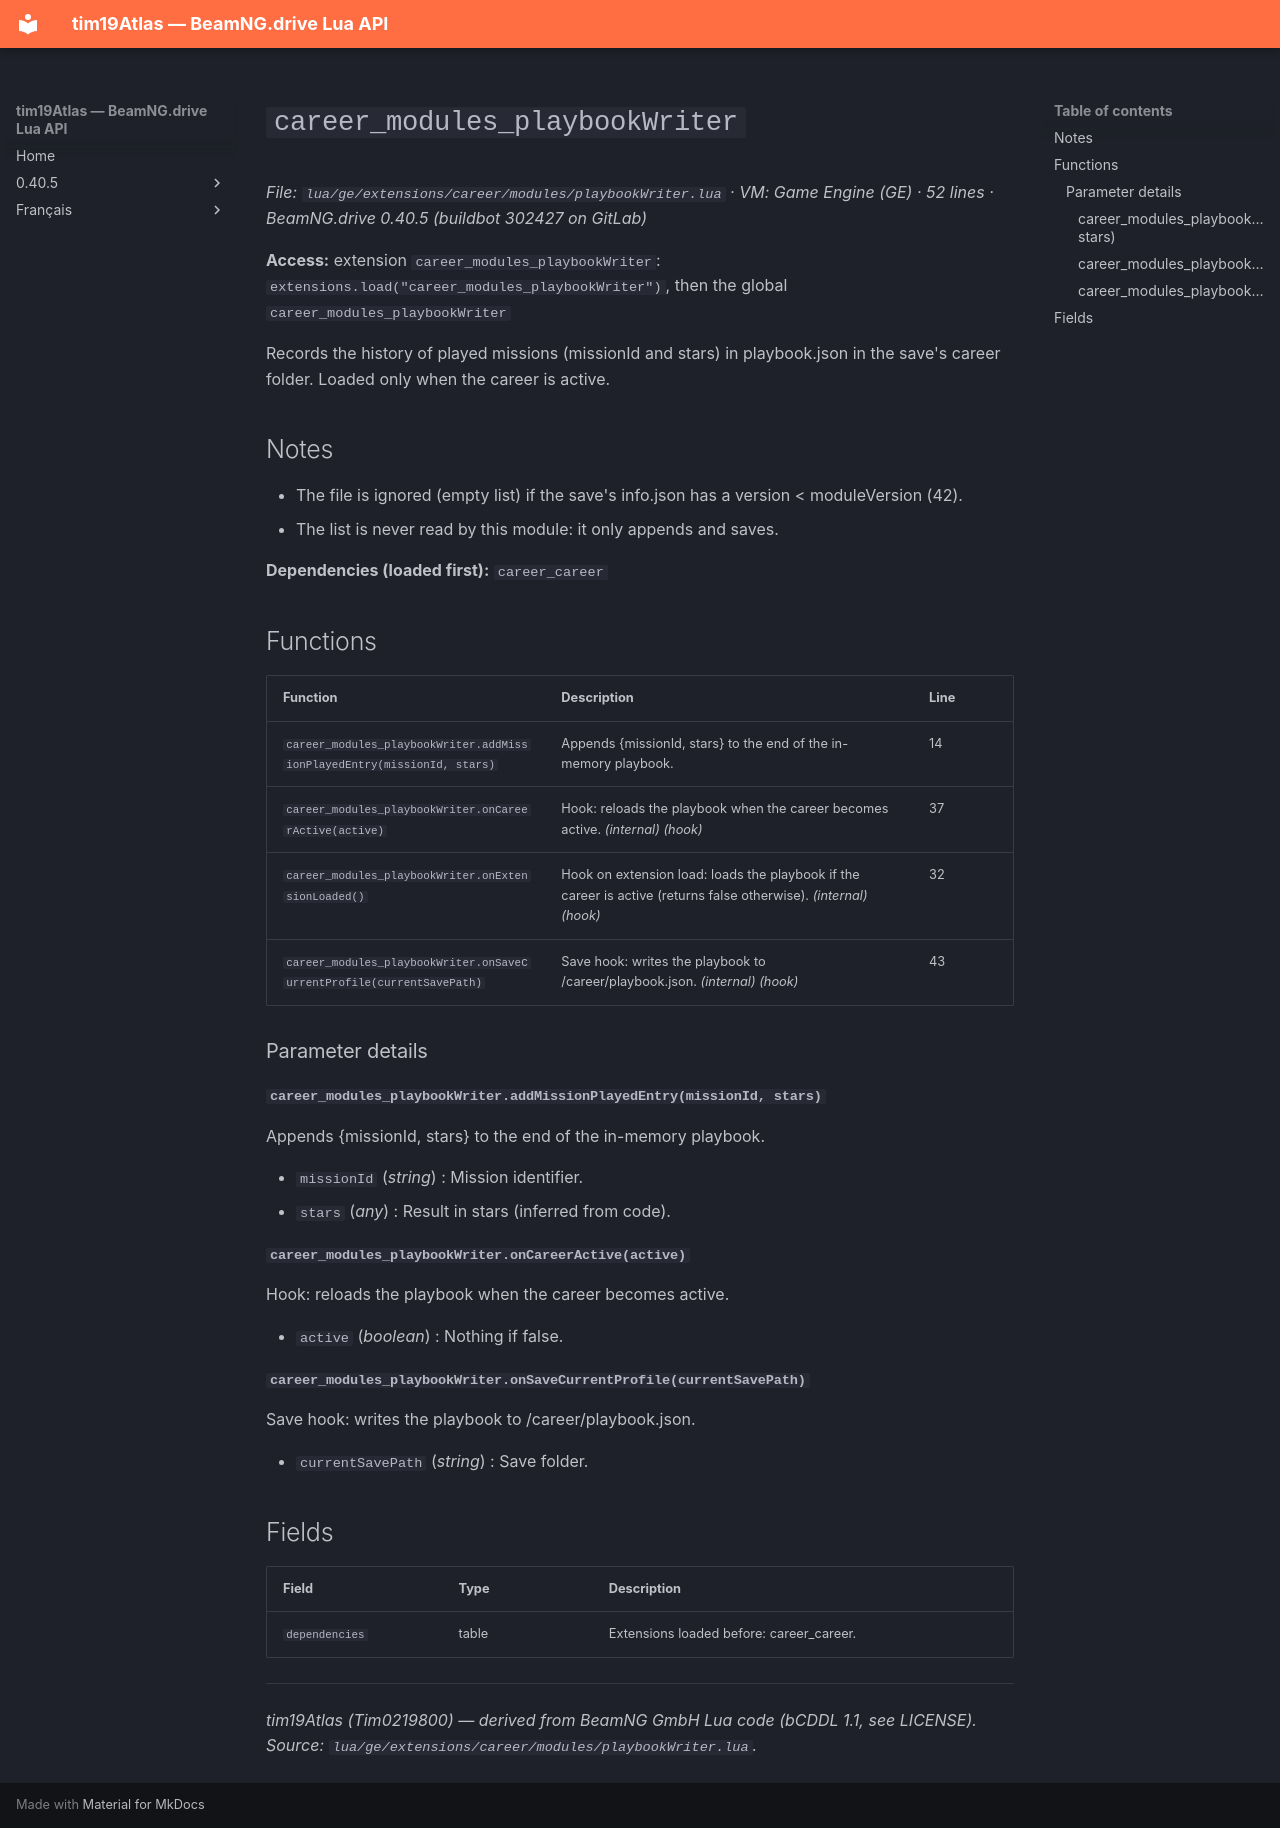

repository: Tim0219800/beamng-lua-atlas · page: 0.40.5/ge/extensions/career/modules/playbookWriter.html · generator: mkdocs

# `career_modules_playbookWriter`

*File: `lua/ge/extensions/career/modules/playbookWriter.lua` · VM: Game Engine (GE) · 52 lines · BeamNG.drive 0.40.5 (buildbot 302427 on GitLab)*

**Access:** extension `career_modules_playbookWriter`: `extensions.load("career_modules_playbookWriter")`, then the global `career_modules_playbookWriter`

Records the history of played missions (missionId and stars) in playbook.json in the save's career folder. Loaded only when the career is active.

## Notes

- The file is ignored (empty list) if the save's info.json has a version < moduleVersion (42).
- The list is never read by this module: it only appends and saves.

**Dependencies (loaded first):** `career_career`

## Functions

| Function | Description | Line |
|---|---|---|
| `career_modules_playbookWriter.addMissionPlayedEntry(missionId, stars)` | Appends {missionId, stars} to the end of the in-memory playbook. | 14 |
| `career_modules_playbookWriter.onCareerActive(active)` | Hook: reloads the playbook when the career becomes active. *(internal)* *(hook)* | 37 |
| `career_modules_playbookWriter.onExtensionLoaded()` | Hook on extension load: loads the playbook if the career is active (returns false otherwise). *(internal)* *(hook)* | 32 |
| `career_modules_playbookWriter.onSaveCurrentProfile(currentSavePath)` | Save hook: writes the playbook to <save>/career/playbook.json. *(internal)* *(hook)* | 43 |

### Parameter details

#### `career_modules_playbookWriter.addMissionPlayedEntry(missionId, stars)`

Appends {missionId, stars} to the end of the in-memory playbook.

- `missionId` (*string*) : Mission identifier.
- `stars` (*any*) : Result in stars (inferred from code).

#### `career_modules_playbookWriter.onCareerActive(active)`

Hook: reloads the playbook when the career becomes active.

- `active` (*boolean*) : Nothing if false.

#### `career_modules_playbookWriter.onSaveCurrentProfile(currentSavePath)`

Save hook: writes the playbook to <save>/career/playbook.json.

- `currentSavePath` (*string*) : Save folder.

## Fields

| Field | Type | Description |
|---|---|---|
| `dependencies` | table<integer, string> | Extensions loaded before: career_career. |

---
*tim19Atlas (Tim0219800) — derived from BeamNG GmbH Lua code (bCDDL 1.1, see LICENSE). Source: `lua/ge/extensions/career/modules/playbookWriter.lua`.*
